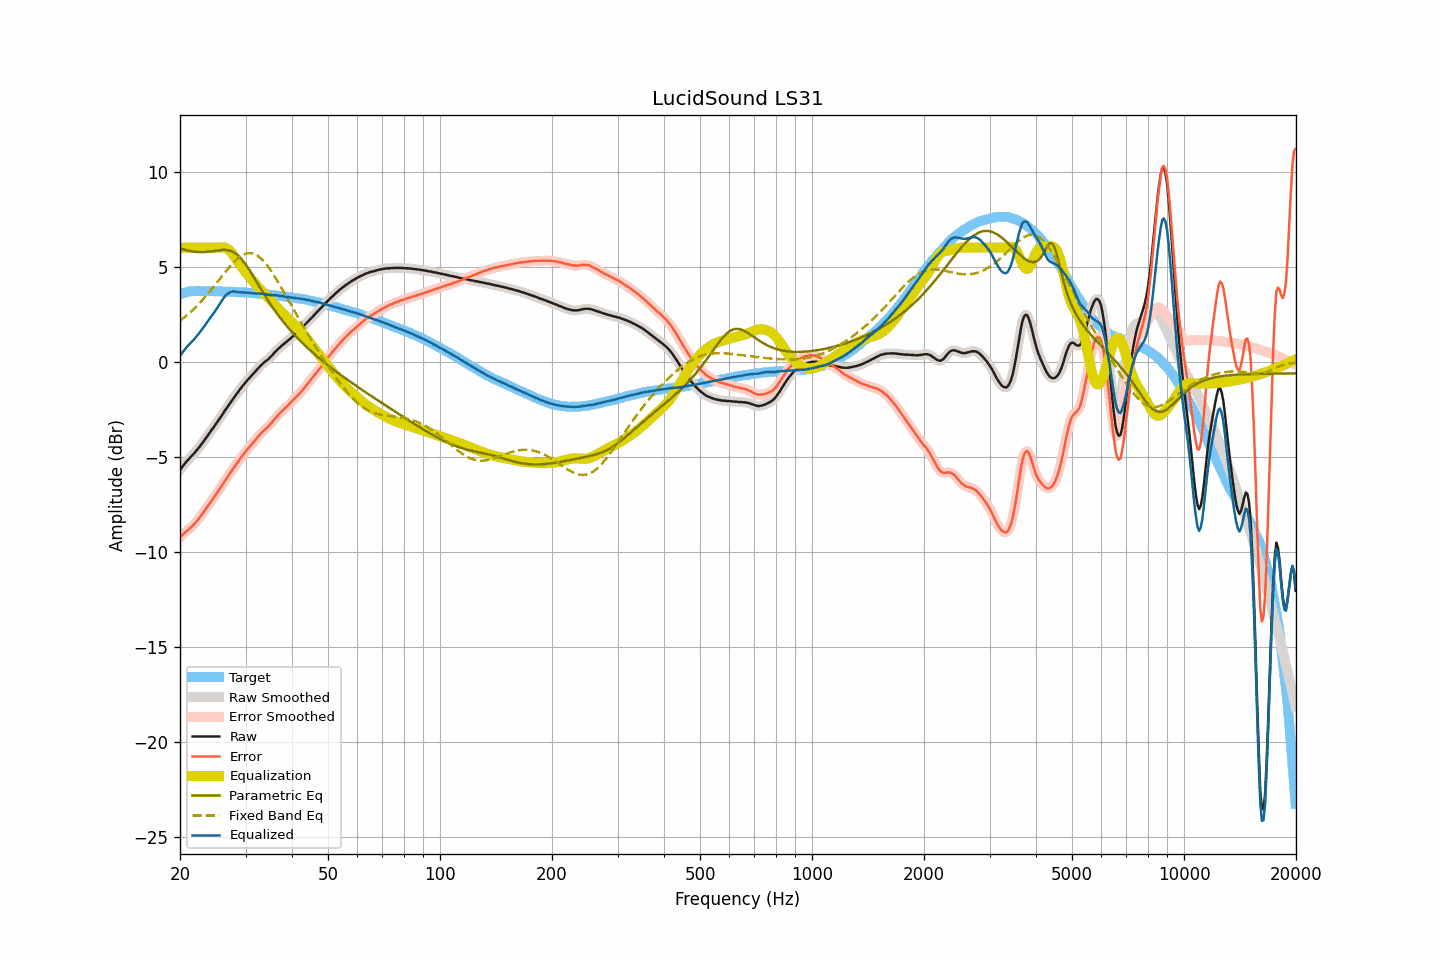

Data behind this chart, as committed beside it:
frequency, raw, smoothed, error, error_smoothed, equalization, parametric_eq, fixed_band_eq, equalized_raw, equalized_smoothed, target
20.00, -5.67, -5.67, -9.23, -9.23, 6.00, 5.97, 2.16, 0.33, 0.33, 3.55
20.20, -5.56, -5.56, -9.14, -9.14, 6.00, 5.94, 2.23, 0.44, 0.44, 3.58
20.40, -5.45, -5.45, -9.06, -9.06, 6.00, 5.92, 2.29, 0.55, 0.55, 3.61
20.61, -5.34, -5.34, -8.98, -8.98, 6.00, 5.89, 2.36, 0.66, 0.66, 3.63
20.81, -5.24, -5.24, -8.90, -8.91, 6.00, 5.87, 2.43, 0.76, 0.76, 3.66
21.02, -5.15, -5.15, -8.84, -8.83, 6.00, 5.85, 2.50, 0.85, 0.85, 3.69
21.23, -5.06, -5.06, -8.76, -8.76, 6.00, 5.83, 2.58, 0.94, 0.94, 3.70
21.44, -4.97, -4.97, -8.68, -8.68, 6.00, 5.82, 2.66, 1.03, 1.03, 3.71
21.66, -4.88, -4.88, -8.60, -8.60, 6.00, 5.80, 2.73, 1.12, 1.12, 3.72
21.87, -4.79, -4.79, -8.51, -8.51, 6.00, 5.79, 2.82, 1.21, 1.21, 3.72
22.09, -4.69, -4.69, -8.42, -8.42, 6.00, 5.78, 2.90, 1.31, 1.31, 3.73
22.31, -4.59, -4.59, -8.32, -8.32, 6.00, 5.78, 2.98, 1.41, 1.41, 3.73
22.54, -4.48, -4.48, -8.21, -8.21, 6.00, 5.77, 3.07, 1.52, 1.52, 3.73
22.76, -4.37, -4.37, -8.10, -8.10, 6.00, 5.77, 3.16, 1.63, 1.63, 3.73
22.99, -4.26, -4.26, -7.98, -7.98, 6.00, 5.77, 3.25, 1.74, 1.74, 3.72
23.22, -4.14, -4.14, -7.86, -7.86, 6.00, 5.77, 3.35, 1.86, 1.86, 3.72
23.45, -4.02, -4.02, -7.74, -7.74, 6.00, 5.78, 3.44, 1.98, 1.98, 3.71
23.69, -3.90, -3.90, -7.62, -7.62, 6.00, 5.79, 3.54, 2.10, 2.10, 3.71
23.92, -3.78, -3.78, -7.49, -7.50, 6.00, 5.79, 3.64, 2.22, 2.22, 3.71
24.16, -3.66, -3.66, -7.38, -7.38, 6.00, 5.81, 3.75, 2.34, 2.34, 3.72
24.40, -3.54, -3.54, -7.26, -7.26, 6.00, 5.82, 3.85, 2.46, 2.46, 3.72
24.65, -3.43, -3.43, -7.14, -7.14, 6.00, 5.83, 3.96, 2.57, 2.57, 3.71
24.89, -3.31, -3.31, -7.02, -7.02, 6.00, 5.84, 4.06, 2.69, 2.69, 3.71
25.14, -3.18, -3.18, -6.89, -6.89, 6.00, 5.86, 4.17, 2.82, 2.82, 3.71
25.39, -3.06, -3.06, -6.77, -6.77, 6.01, 5.87, 4.28, 2.95, 2.95, 3.71
25.65, -2.93, -2.93, -6.64, -6.64, 6.02, 5.88, 4.38, 3.09, 3.09, 3.71
25.91, -2.81, -2.81, -6.51, -6.51, 6.02, 5.89, 4.49, 3.21, 3.22, 3.70
26.16, -2.68, -2.68, -6.37, -6.38, 6.02, 5.89, 4.60, 3.34, 3.34, 3.69
26.43, -2.55, -2.56, -6.25, -6.25, 6.00, 5.89, 4.70, 3.45, 3.44, 3.69
26.69, -2.43, -2.43, -6.12, -6.12, 5.97, 5.88, 4.81, 3.53, 3.53, 3.69
26.96, -2.31, -2.31, -6.00, -6.00, 5.91, 5.87, 4.91, 3.60, 3.60, 3.69
27.23, -2.18, -2.18, -5.87, -5.87, 5.84, 5.84, 5.01, 3.66, 3.66, 3.69
27.50, -2.06, -2.06, -5.75, -5.75, 5.75, 5.82, 5.11, 3.69, 3.69, 3.69
27.77, -1.94, -1.94, -5.62, -5.62, 5.64, 5.77, 5.20, 3.70, 3.70, 3.68
28.05, -1.83, -1.83, -5.51, -5.50, 5.53, 5.73, 5.29, 3.69, 3.70, 3.68
28.33, -1.71, -1.71, -5.37, -5.38, 5.40, 5.66, 5.36, 3.69, 3.69, 3.66
28.62, -1.60, -1.60, -5.27, -5.26, 5.27, 5.60, 5.44, 3.67, 3.67, 3.66
28.90, -1.48, -1.48, -5.14, -5.14, 5.14, 5.51, 5.51, 3.66, 3.66, 3.66
29.19, -1.37, -1.37, -5.02, -5.03, 5.03, 5.43, 5.57, 3.66, 3.65, 3.65
29.48, -1.26, -1.26, -4.92, -4.91, 4.91, 5.32, 5.61, 3.65, 3.65, 3.66
29.78, -1.16, -1.16, -4.81, -4.80, 4.81, 5.22, 5.66, 3.64, 3.65, 3.65
30.08, -1.05, -1.05, -4.70, -4.70, 4.70, 5.10, 5.69, 3.65, 3.64, 3.64
30.38, -0.95, -0.96, -4.58, -4.59, 4.60, 4.98, 5.71, 3.64, 3.64, 3.63
30.68, -0.86, -0.86, -4.49, -4.49, 4.49, 4.85, 5.72, 3.63, 3.63, 3.63
30.99, -0.77, -0.77, -4.39, -4.39, 4.39, 4.72, 5.72, 3.62, 3.62, 3.62
31.30, -0.68, -0.68, -4.30, -4.30, 4.29, 4.58, 5.70, 3.61, 3.61, 3.62
31.61, -0.59, -0.59, -4.20, -4.20, 4.19, 4.44, 5.68, 3.60, 3.60, 3.61
31.93, -0.49, -0.49, -4.09, -4.10, 4.09, 4.30, 5.64, 3.60, 3.59, 3.60
32.24, -0.40, -0.40, -3.99, -3.99, 3.99, 4.16, 5.60, 3.59, 3.59, 3.59
32.57, -0.30, -0.30, -3.89, -3.89, 3.90, 4.02, 5.53, 3.59, 3.59, 3.59
32.89, -0.21, -0.21, -3.79, -3.79, 3.80, 3.88, 5.47, 3.59, 3.59, 3.58
33.22, -0.13, -0.13, -3.70, -3.70, 3.72, 3.74, 5.39, 3.58, 3.59, 3.57
33.55, -0.05, -0.05, -3.62, -3.62, 3.63, 3.60, 5.30, 3.58, 3.57, 3.57
33.89, 0.02, 0.01, -3.54, -3.54, 3.54, 3.47, 5.20, 3.56, 3.56, 3.55
34.23, 0.08, 0.08, -3.47, -3.47, 3.46, 3.33, 5.10, 3.54, 3.54, 3.55
34.57, 0.15, 0.15, -3.39, -3.39, 3.37, 3.20, 4.98, 3.52, 3.52, 3.54
34.92, 0.24, 0.23, -3.29, -3.30, 3.28, 3.07, 4.86, 3.52, 3.51, 3.53
35.27, 0.32, 0.32, -3.20, -3.20, 3.19, 2.95, 4.74, 3.51, 3.51, 3.52
35.62, 0.41, 0.41, -3.10, -3.10, 3.10, 2.82, 4.61, 3.50, 3.51, 3.51
35.97, 0.51, 0.50, -2.99, -3.00, 3.00, 2.70, 4.47, 3.51, 3.50, 3.50
... 635 more rows
